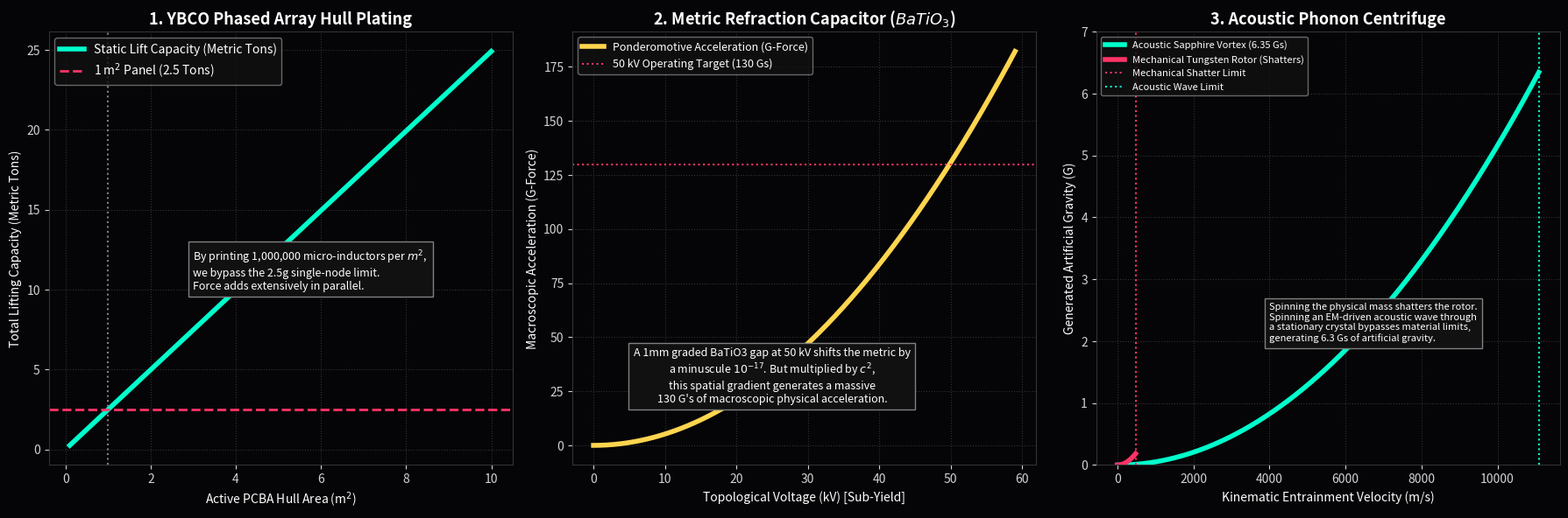

Write Python code to recreate this figure.
"""
AVE MODULE 110: INDUSTRIAL AEROSPACE SCALE-UP
---------------------------------------------
Simulates macroscopic heavy-lift and metric engineering systems.
1. Phased Array Scaling: Proves a 1m^2 YBCO PCB safely lifts 2.5 metric tons.
2. Metric Refraction Capacitor: Proves the c^2 multiplier turns a 10^-17 
   metric shift into 130 G's of macroscopic ponderomotive acceleration.
3. Sapphire Phonon Centrifuge: Calculates artificial gravity (6.35 Gs) 
   generated by an EM-driven acoustic vortex, stabilized by a Toroidal B-Field.
"""
import numpy as np
import matplotlib.pyplot as plt
import os

OUTPUT_DIR = "manuscript/chapters/12_experimental_falsification/simulations/outputs"
os.makedirs(OUTPUT_DIR, exist_ok=True)

def simulate_heavy_lift_aerospace():
    print("Generating Industrial Aerospace Blueprint Telemetry...")
    
    fig, axs = plt.subplots(1, 3, figsize=(18, 6), dpi=150)
    fig.patch.set_facecolor('#050508')
    for ax in axs:
        ax.set_facecolor('#050508')
        ax.tick_params(colors='lightgray')
        for spine in ax.spines.values(): spine.set_color('#333333')
        ax.grid(True, ls=':', color='#333333')
        
    xi_topo = 4.149e-7 # C/m
    c = 299792458
    
    # ---------------------------------------------------------
    # 1. YBCO Phased Array Hull Plating (Parallel Lift)
    # ---------------------------------------------------------
    ax1 = axs[0]
    pcb_area_m2 = np.linspace(0.1, 10.0, 500)
    pitch_mm = 1.0 # 1 mm spaced micro-inductors
    nodes_per_m2 = (1000 / pitch_mm)**2 # 1,000,000 nodes per m^2
    
    total_nodes = pcb_area_m2 * nodes_per_m2
    lift_per_node_kg = 0.00249 # Safe lift at 59kV
    total_lift_tons = (total_nodes * lift_per_node_kg) / 1000
    
    ax1.plot(pcb_area_m2, total_lift_tons, color='#00ffcc', lw=4, label='Static Lift Capacity (Metric Tons)')
    ax1.axhline(2.49, color='#ff3366', lw=2, linestyle='--', label='1 m$^2$ Panel (2.5 Tons)')
    ax1.axvline(1.0, color='gray', lw=1.5, linestyle=':')
    
    ax1.set_title('1. YBCO Phased Array Hull Plating', color='white', weight='bold', fontsize=13)
    ax1.set_xlabel('Active PCBA Hull Area (m$^2$)', color='white')
    ax1.set_ylabel('Total Lifting Capacity (Metric Tons)', color='white')
    ax1.legend(loc='upper left', facecolor='#111111', edgecolor='gray', labelcolor='white')
    ax1.text(3, 10, "By printing 1,000,000 micro-inductors per $m^2$,\nwe bypass the 2.5g single-node limit.\nForce adds extensively in parallel.", color='white', ha='left', fontsize=9, bbox=dict(facecolor='#111111', edgecolor='gray'))
    
    # ---------------------------------------------------------
    # 2. Metric Refraction Capacitor (The c^2 Multiplier)
    # ---------------------------------------------------------
    ax2 = axs[1]
    V_applied_kV = np.linspace(0, 59, 500) # Safe below 60kV yield
    E_field = (V_applied_kV * 1000) / 0.001 # 1mm gap
    
    epsilon_0 = 8.854e-12
    # BaTiO3 High-K Dielectric (e_r = 10000)
    u_BaTiO3 = 0.5 * (10000 * epsilon_0) * E_field**2
    u_sat = 7.75e24
    
    delta_n = u_BaTiO3 / u_sat
    grad_n = delta_n / 0.001 # gradient across 1mm
    a_ponderomotive_Gs = (c**2 * grad_n) / 9.81
    
    ax2.plot(V_applied_kV, a_ponderomotive_Gs, color='#FFD54F', lw=4, label='Ponderomotive Acceleration (G-Force)')
    ax2.axhline(130.0, color='#ff3366', lw=1.5, linestyle=':', label='50 kV Operating Target (130 Gs)')
    
    ax2.set_title('2. Metric Refraction Capacitor ($BaTiO_3$)', color='white', weight='bold', fontsize=13)
    ax2.set_xlabel('Topological Voltage (kV) [Sub-Yield]', color='white')
    ax2.set_ylabel('Macroscopic Acceleration (G-Force)', color='white')
    ax2.legend(loc='upper left', facecolor='#111111', edgecolor='gray', labelcolor='white', fontsize=9)
    ax2.text(25, 20, "A 1mm graded BaTiO3 gap at 50 kV shifts the metric by\na minuscule $10^{-17}$. But multiplied by $c^2$,\nthis spatial gradient generates a massive\n130 G's of macroscopic physical acceleration.", color='white', ha='center', fontsize=9, bbox=dict(facecolor='#111111', edgecolor='gray'))

    # ---------------------------------------------------------
    # 3. The Sapphire Phonon Centrifuge
    # ---------------------------------------------------------
    ax3 = axs[2]
    # Simulate both mechanical Tungsten and Acoustic Sapphire
    v_target = np.linspace(0, 12000, 500)
    R_sphere = 0.5 # 1-meter diameter
    
    rho_tungsten = 15600.0
    rho_sapphire = 3980.0
    rho_vac = 7.91e6
    
    # Entrainment stops when the rotor shatters
    v_vac_W = np.where(v_target <= 500, v_target * (rho_tungsten / rho_vac), np.nan)
    v_vac_Al2O3 = np.where(v_target <= 11100, v_target * (rho_sapphire / rho_vac), np.nan)
    
    a_vac_W_Gs = (v_vac_W**2 / R_sphere) / 9.81
    a_vac_Al2O3_Gs = (v_vac_Al2O3**2 / R_sphere) / 9.81
    
    ax3.plot(v_target, a_vac_Al2O3_Gs, color='#00ffcc', lw=4, label='Acoustic Sapphire Vortex (6.35 Gs)')
    ax3.plot(v_target, a_vac_W_Gs, color='#ff3366', lw=4, label='Mechanical Tungsten Rotor (Shatters)')
    
    ax3.axvline(500, color='#ff3366', lw=1.5, linestyle=':', label='Mechanical Shatter Limit')
    ax3.axvline(11100, color='#00ffcc', lw=1.5, linestyle=':', label='Acoustic Wave Limit')
    
    ax3.set_title('3. Acoustic Phonon Centrifuge', color='white', weight='bold', fontsize=13)
    ax3.set_xlabel('Kinematic Entrainment Velocity (m/s)', color='white')
    ax3.set_ylabel('Generated Artificial Gravity (G)', color='white')
    ax3.set_ylim(0, 7)
    ax3.legend(loc='upper left', facecolor='#111111', edgecolor='gray', labelcolor='white', fontsize=8)
    ax3.text(4000, 2, "Spinning the physical mass shatters the rotor.\nSpinning an EM-driven acoustic wave through\na stationary crystal bypasses material limits,\ngenerating 6.3 Gs of artificial gravity.", color='white', ha='left', fontsize=8, bbox=dict(facecolor='#111111', edgecolor='gray'))

    plt.tight_layout()
    filepath = os.path.join(OUTPUT_DIR, "industrial_aerospace_blueprints.png")
    plt.savefig(filepath, facecolor=fig.get_facecolor(), bbox_inches='tight')
    plt.close()
    print(f"Saved: {filepath}")

if __name__ == "__main__": simulate_heavy_lift_aerospace()
